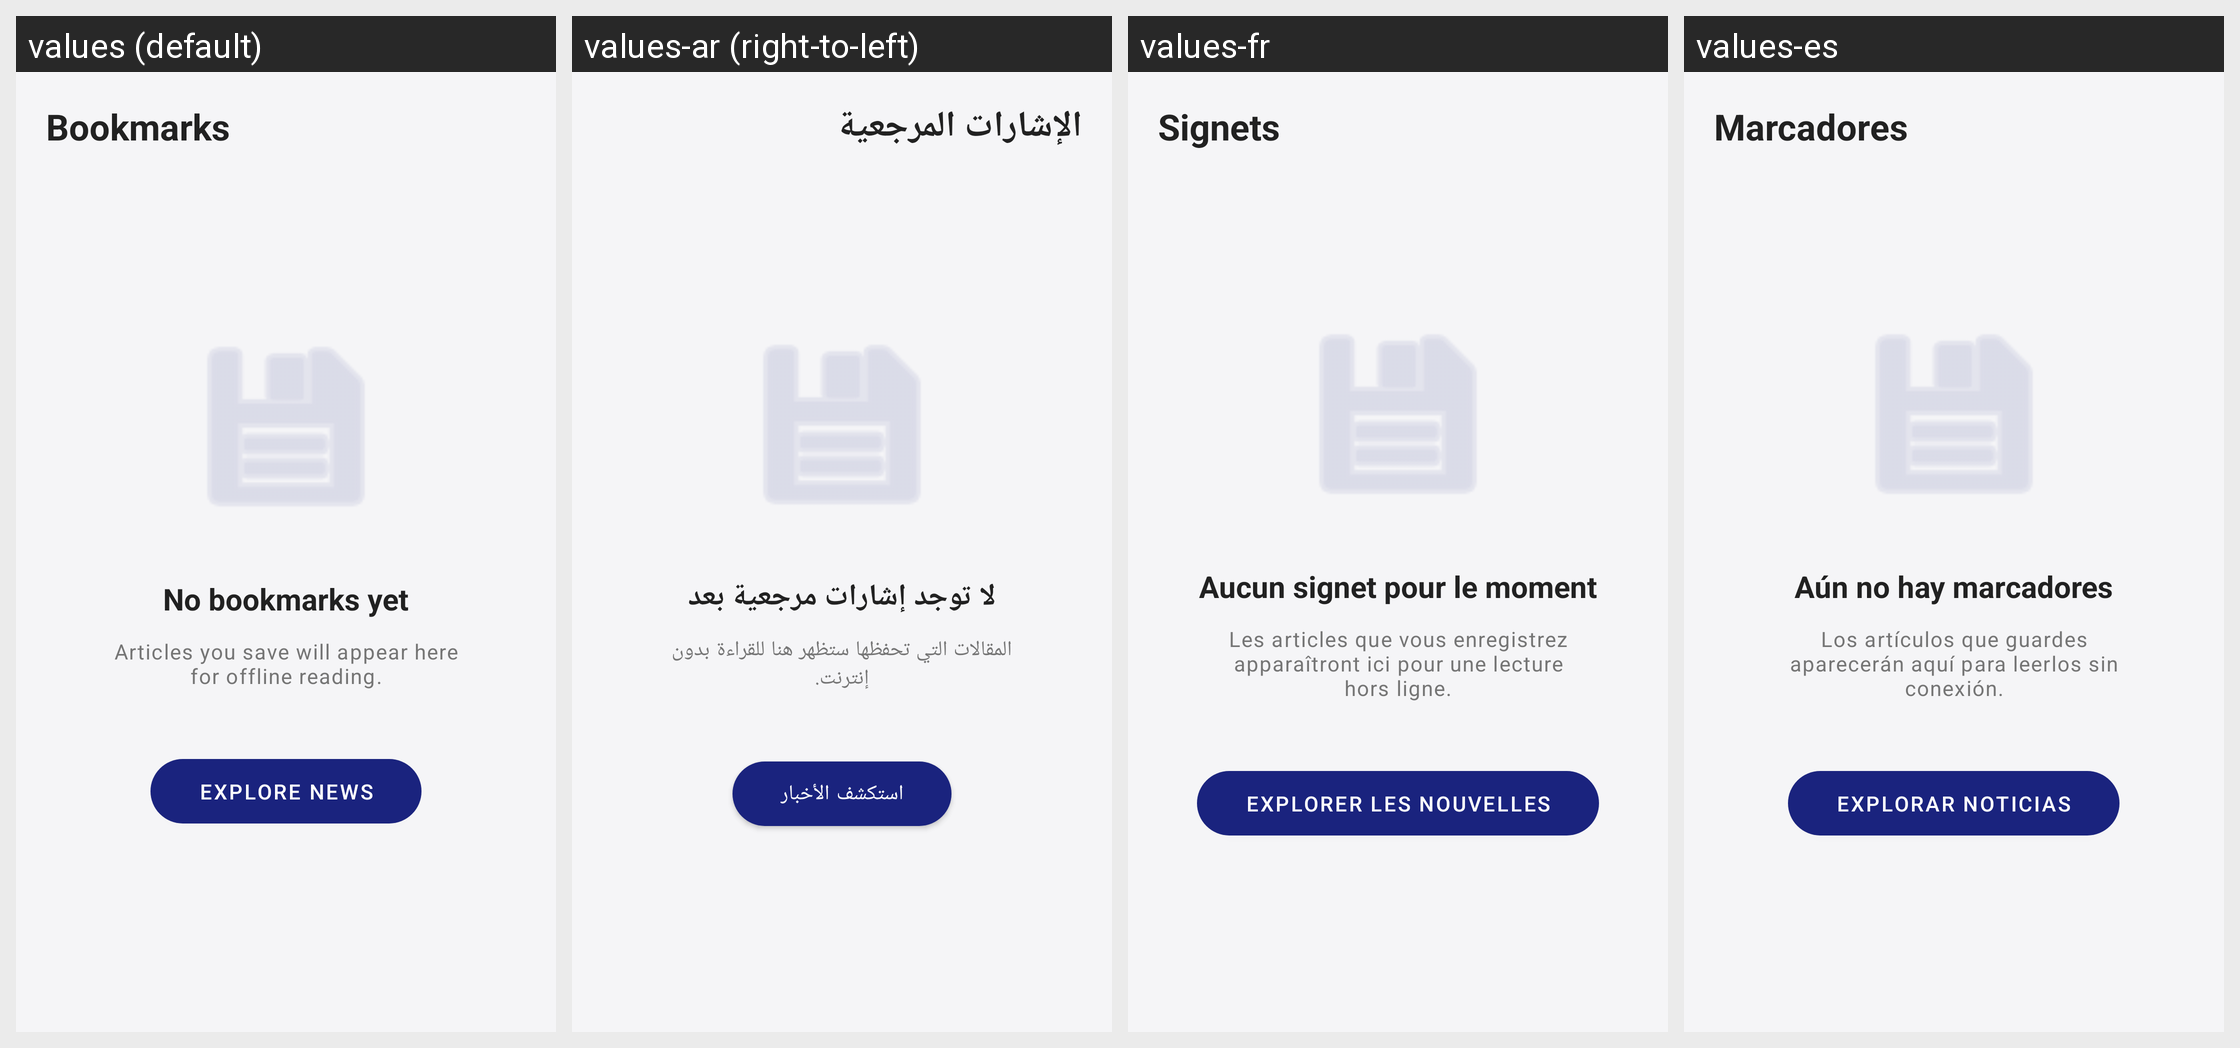

For this localized Android screen grid, give each drawn string resource with its value in every locale shown.
Android screen res/layout/fragment_bookmarks.xml rendered under 4 locales, left to right: values (default), values-ar (right-to-left), values-fr, values-es. Device: Nexus 5 (rendered at 1080×1920; each locale shown at half size, 540×960, under a caption strip naming it); theme Theme.NewsReader.
Strings drawn on this screen, with the default value and each locale's value (text and hints the layout hard-codes, and strings that could not be matched under every locale, appear in the picture but are not listed):

title_bookmarks
  values: Bookmarks
  values-ar: الإشارات المرجعية
  values-fr: Signets
  values-es: Marcadores

no_bookmarks
  values: No bookmarks yet
  values-ar: لا توجد إشارات مرجعية بعد
  values-fr: Aucun signet pour le moment
  values-es: Aún no hay marcadores

bookmarks_desc
  values: Articles you save will appear here for offline reading.
  values-ar: المقالات التي تحفظها ستظهر هنا للقراءة بدون إنترنت.
  values-fr: Les articles que vous enregistrez apparaîtront ici pour une lecture hors ligne.
  values-es: Los artículos que guardes aparecerán aquí para leerlos sin conexión.

explore_news
  values: Explore News
  values-ar: استكشف الأخبار
  values-fr: Explorer les nouvelles
  values-es: Explorar noticias
